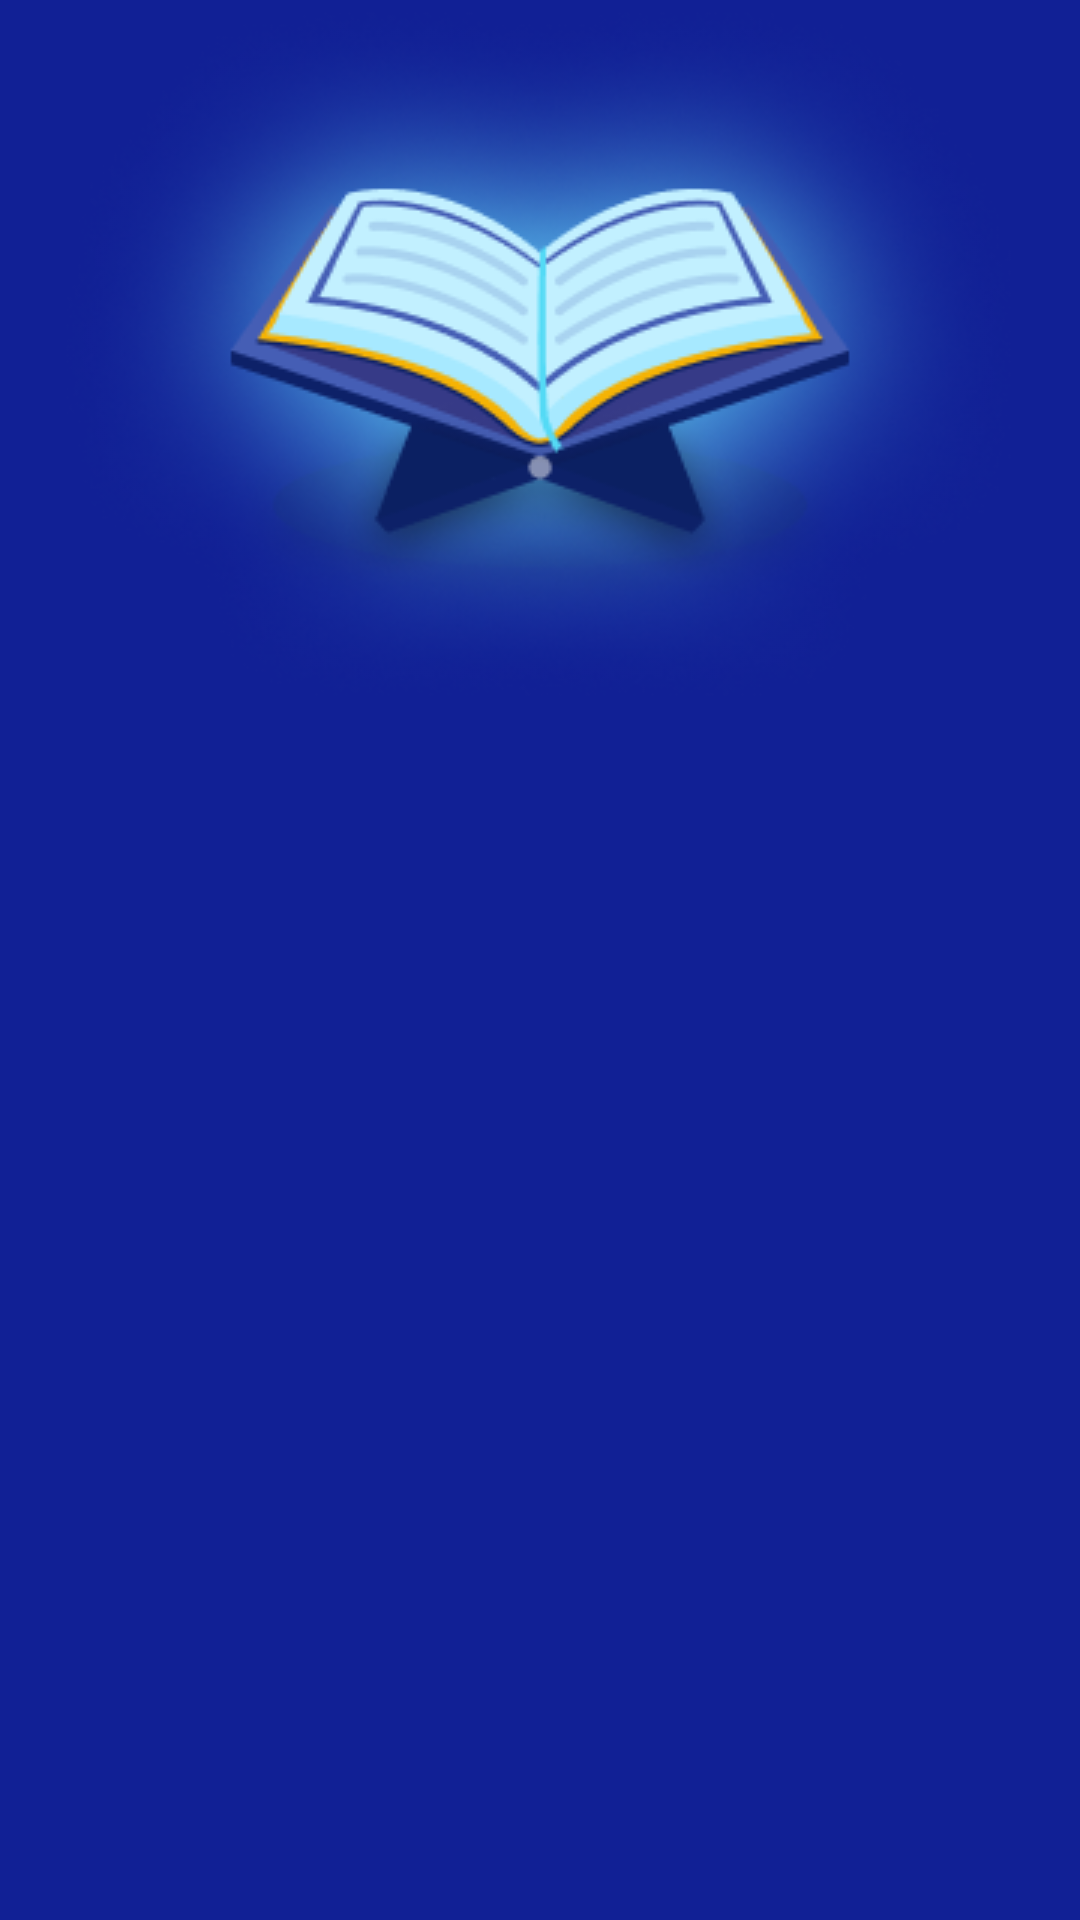

This screen was rendered from an Android layout file. Write that file and the resources it references.
<!-- AndroidManifest.xml: application theme Theme.SplashScreen -->
<!-- res/layout/fragment_details.xml -->
<?xml version="1.0" encoding="utf-8"?>
<androidx.constraintlayout.widget.ConstraintLayout
    xmlns:android="http://schemas.android.com/apk/res/android"
    xmlns:app="http://schemas.android.com/apk/res-auto"
    xmlns:tools="http://schemas.android.com/tools"
    android:layout_width="match_parent"
    android:layout_height="match_parent"
    android:background="@color/blue">

    <ImageView
        android:id="@+id/quran"
        android:layout_width="wrap_content"
        android:layout_height="wrap_content"
        android:src="@drawable/quran"
        app:layout_constraintTop_toTopOf="parent"
        app:layout_constraintStart_toStartOf="parent"
        app:layout_constraintEnd_toEndOf="parent"/>

    <EditText
        android:id="@+id/search"
        android:layout_width="match_parent"
        android:layout_height="wrap_content"
        app:layout_constraintTop_toBottomOf="@id/quran"
        android:background="@drawable/search_box"/>

    <androidx.recyclerview.widget.RecyclerView
        android:id="@+id/recyclerView"
        android:layout_width="0dp"
        android:layout_height="0dp"
        android:padding="16dp"
        tools:listitem="@layout/item_surah"
        android:layout_marginBottom="16dp"
        app:layout_constraintBottom_toBottomOf="parent"
        app:layout_constraintEnd_toEndOf="parent"
        app:layout_constraintStart_toStartOf="parent"
        app:layout_constraintTop_toBottomOf="@id/search"
        />

</androidx.constraintlayout.widget.ConstraintLayout>
<!-- res/layout/item_surah.xml (included above) -->
<?xml version="1.0" encoding="utf-8"?>
<LinearLayout xmlns:android="http://schemas.android.com/apk/res/android"
    android:layout_width="match_parent"
    android:layout_height="wrap_content"
    android:orientation="vertical"
    android:padding="16dp">

    <TextView
        android:id="@+id/surahNameTextView"
        android:layout_width="match_parent"
        android:layout_height="wrap_content"
        android:textColor="@color/sky_blue"
        android:textSize="18sp"
        android:fontFamily="sans-serif-medium"
        android:textStyle="bold" />

    <TextView
        android:id="@+id/surahNumberTextView"
        android:layout_width="wrap_content"
        android:layout_height="wrap_content"
        android:gravity="center"
        android:textColor="@color/sky_blue"
        android:background="@drawable/shape"
        android:textSize="14sp" />

    <View
        android:layout_width="match_parent"
        android:layout_height="1dp"
        android:background="#E0E0E0"
        android:layout_marginBottom="@dimen/_16sdp"
        android:layout_marginVertical="8dp"/>

</LinearLayout>
<!-- resources referenced by this layout -->
<resources>
  <color name="blue">#112095</color>
  <color name="sky_blue">#65D6FC</color>
  <!-- drawable quran: png bitmap (drawable, 91564 bytes) -->
  <!-- drawable search_box: vector/xml drawable (drawable, 7040 chars, omitted) -->
  <!-- drawable shape (drawable) -->
  <vector xmlns:android="http://schemas.android.com/apk/res/android"
      android:width="37dp"
      android:height="36dp"
      android:viewportWidth="37"
      android:viewportHeight="36">
    <group>
      <clip-path
          android:pathData="M0.625,0h36v36h-36z"/>
      <path
          android:pathData="M31.703,12.622V5.977C31.703,5.394 31.231,4.922 30.648,4.922L24.003,4.922L19.369,0.307C18.958,-0.102 18.292,-0.102 17.881,0.307L13.247,4.922L6.602,4.922C6.019,4.922 5.547,5.394 5.547,5.977L5.547,12.622L0.932,17.256C0.523,17.667 0.523,18.333 0.932,18.744L5.547,23.378L5.547,30.023C5.547,30.606 6.019,31.078 6.602,31.078H13.247L17.881,35.693C18.087,35.898 18.356,36 18.625,36C18.894,36 19.163,35.898 19.369,35.693L24.003,31.078H30.648C31.231,31.078 31.703,30.606 31.703,30.023V23.378L36.318,18.744C36.727,18.333 36.727,17.667 36.318,17.256L31.703,12.622ZM29.901,22.198C29.704,22.396 29.594,22.663 29.594,22.942V28.969H23.567C23.289,28.969 23.021,29.079 22.823,29.276L18.625,33.457L14.427,29.276C14.229,29.079 13.962,28.969 13.682,28.969H7.656L7.656,22.942C7.656,22.664 7.546,22.396 7.349,22.198L3.168,18L7.349,13.802C7.546,13.604 7.656,13.337 7.656,13.057L7.656,7.031L13.682,7.031C13.961,7.031 14.229,6.921 14.427,6.724L18.625,2.543L22.823,6.724C23.021,6.921 23.289,7.031 23.567,7.031L29.594,7.031V13.057C29.594,13.336 29.704,13.604 29.901,13.802L34.082,18L29.901,22.198Z"
          android:fillColor="#00B1EC"/>
    </group>
  </vector>
</resources>
